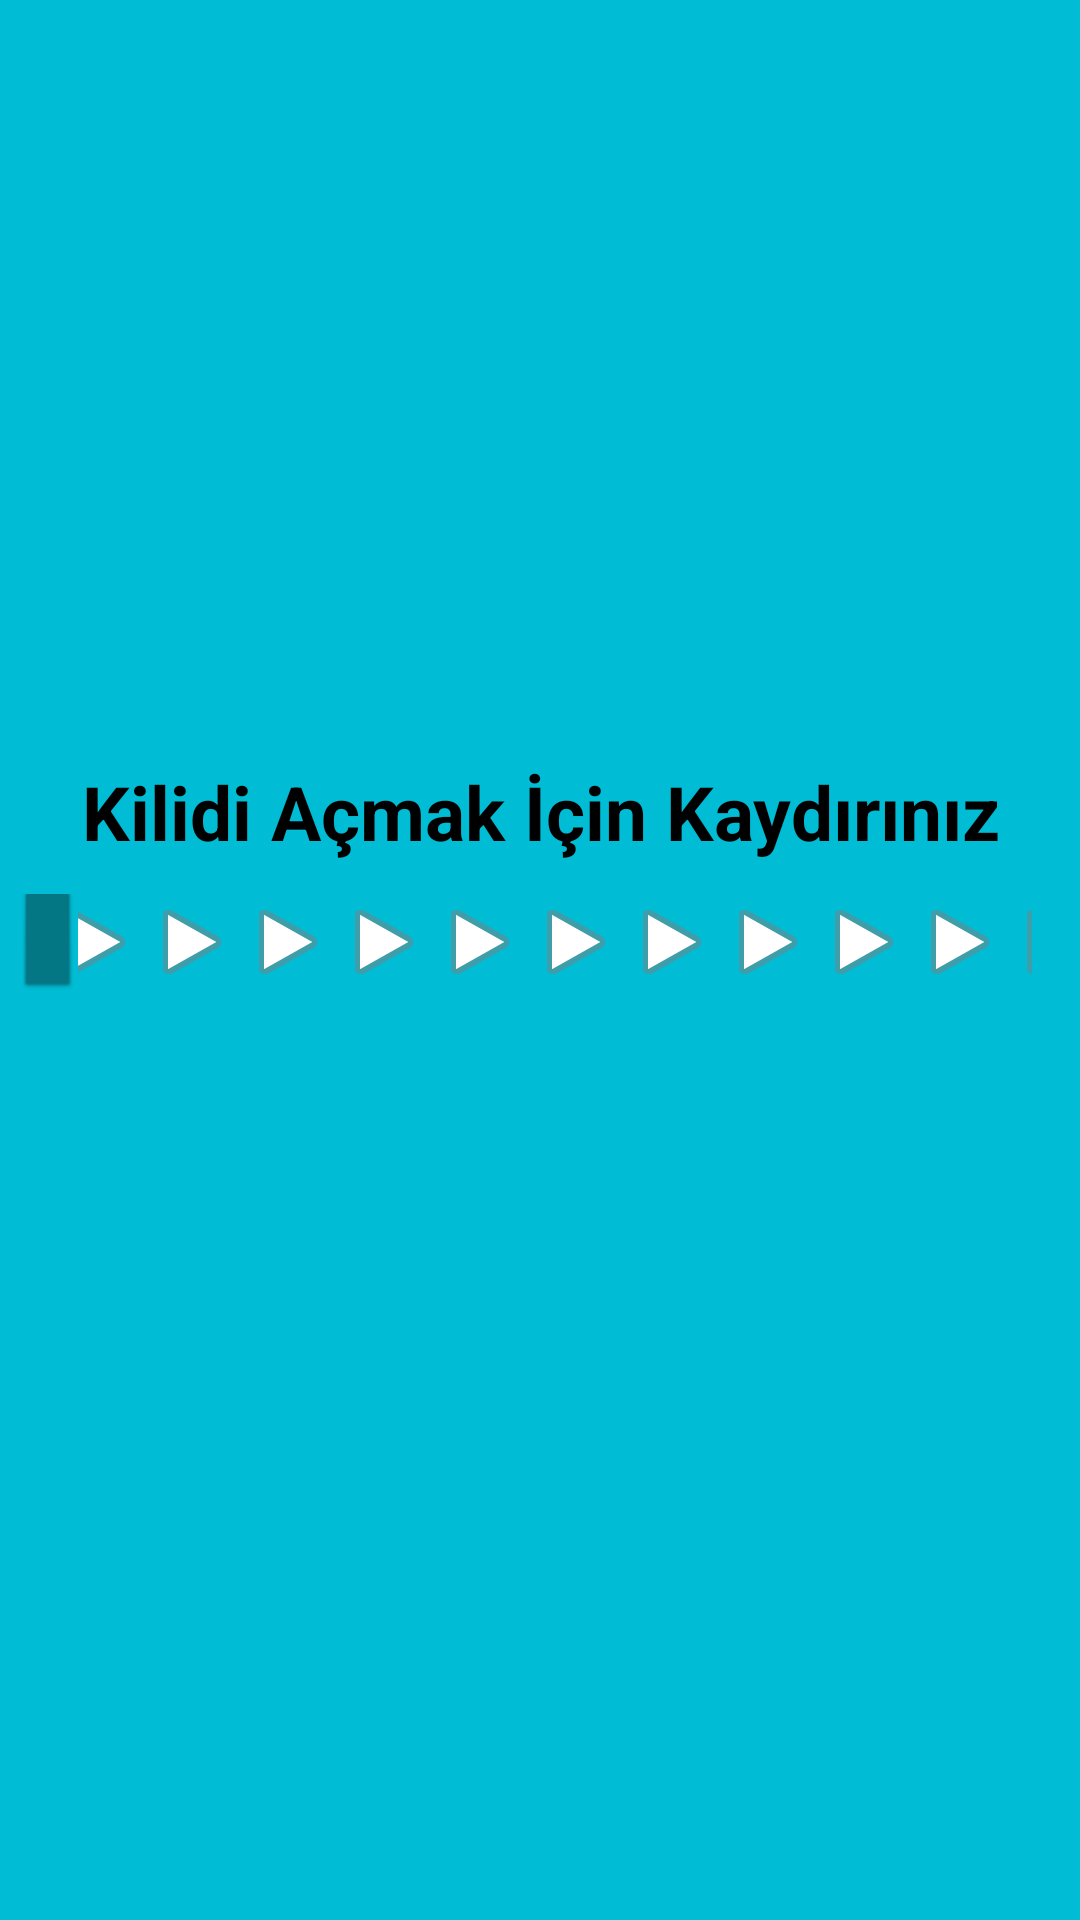

Here is an Android app screen rendered from its layout file. Give the layout XML and the strings, colors and styles it references.
<!-- AndroidManifest.xml: application theme Theme.Odev1 -->
<!-- res/layout/activity_main.xml -->
<?xml version="1.0" encoding="utf-8"?>
<LinearLayout xmlns:android="http://schemas.android.com/apk/res/android"
    xmlns:app="http://schemas.android.com/apk/res-auto"
    xmlns:tools="http://schemas.android.com/tools"
    android:layout_width="match_parent"
    android:layout_height="match_parent"
    android:orientation="vertical"
    android:background="#00bcd4"
    tools:context=".MainActivity" >

    <ImageView
        android:id="@+id/imageView2"
        android:layout_width="match_parent"
        android:layout_height="243dp"
        app:srcCompat="@drawable/slogo" />

    <TextView
        android:id="@+id/textView"
        android:layout_width="match_parent"
        android:layout_height="55dp"
        android:textSize="25dp"
        android:textColor="@color/black"
        android:gravity="center"
        android:textStyle="bold"
        android:text="Kilidi Açmak İçin Kaydırınız" />

    <SeekBar
        android:id="@+id/seek"
        android:layout_width="match_parent"
        android:layout_height="33dp"
        android:max="100"
        android:progress="0"
        android:progressDrawable="@android:drawable/ic_media_play"
        android:thumb="@android:drawable/btn_default_small"
        android:thumbTint="#047381" />

    <ProgressBar
        android:id="@+id/progress"
        style="?android:attr/progressBarStyle"
        android:layout_width="match_parent"
        android:layout_height="wrap_content"
        android:visibility="invisible"/>

</LinearLayout>
<!-- resources referenced by this layout -->
<resources>
  <style name="Theme.Odev1" parent="Theme.AppCompat.NoActionBar">
          
          <item name="colorPrimary">@color/purple_500</item>
          <item name="colorPrimaryVariant">@color/purple_700</item>
          <item name="colorOnPrimary">@color/white</item>
          
          <item name="colorSecondary">@color/teal_200</item>
          <item name="colorSecondaryVariant">@color/teal_700</item>
          <item name="colorOnSecondary">@color/black</item>
          
          <item name="android:statusBarColor">?attr/colorPrimaryVariant</item>
          
      </style>
  <!-- not gathered from this repository: default colours our renderer supplied (Android Studio template values) -->
  <color name="purple_500">#FF6200EE</color>
  <color name="purple_700">#FF3700B3</color>
  <color name="teal_200">#FF03DAC5</color>
  <color name="teal_700">#FF018786</color>
  <color name="black">#FF000000</color>
  <color name="white">#FFFFFFFF</color>
</resources>
